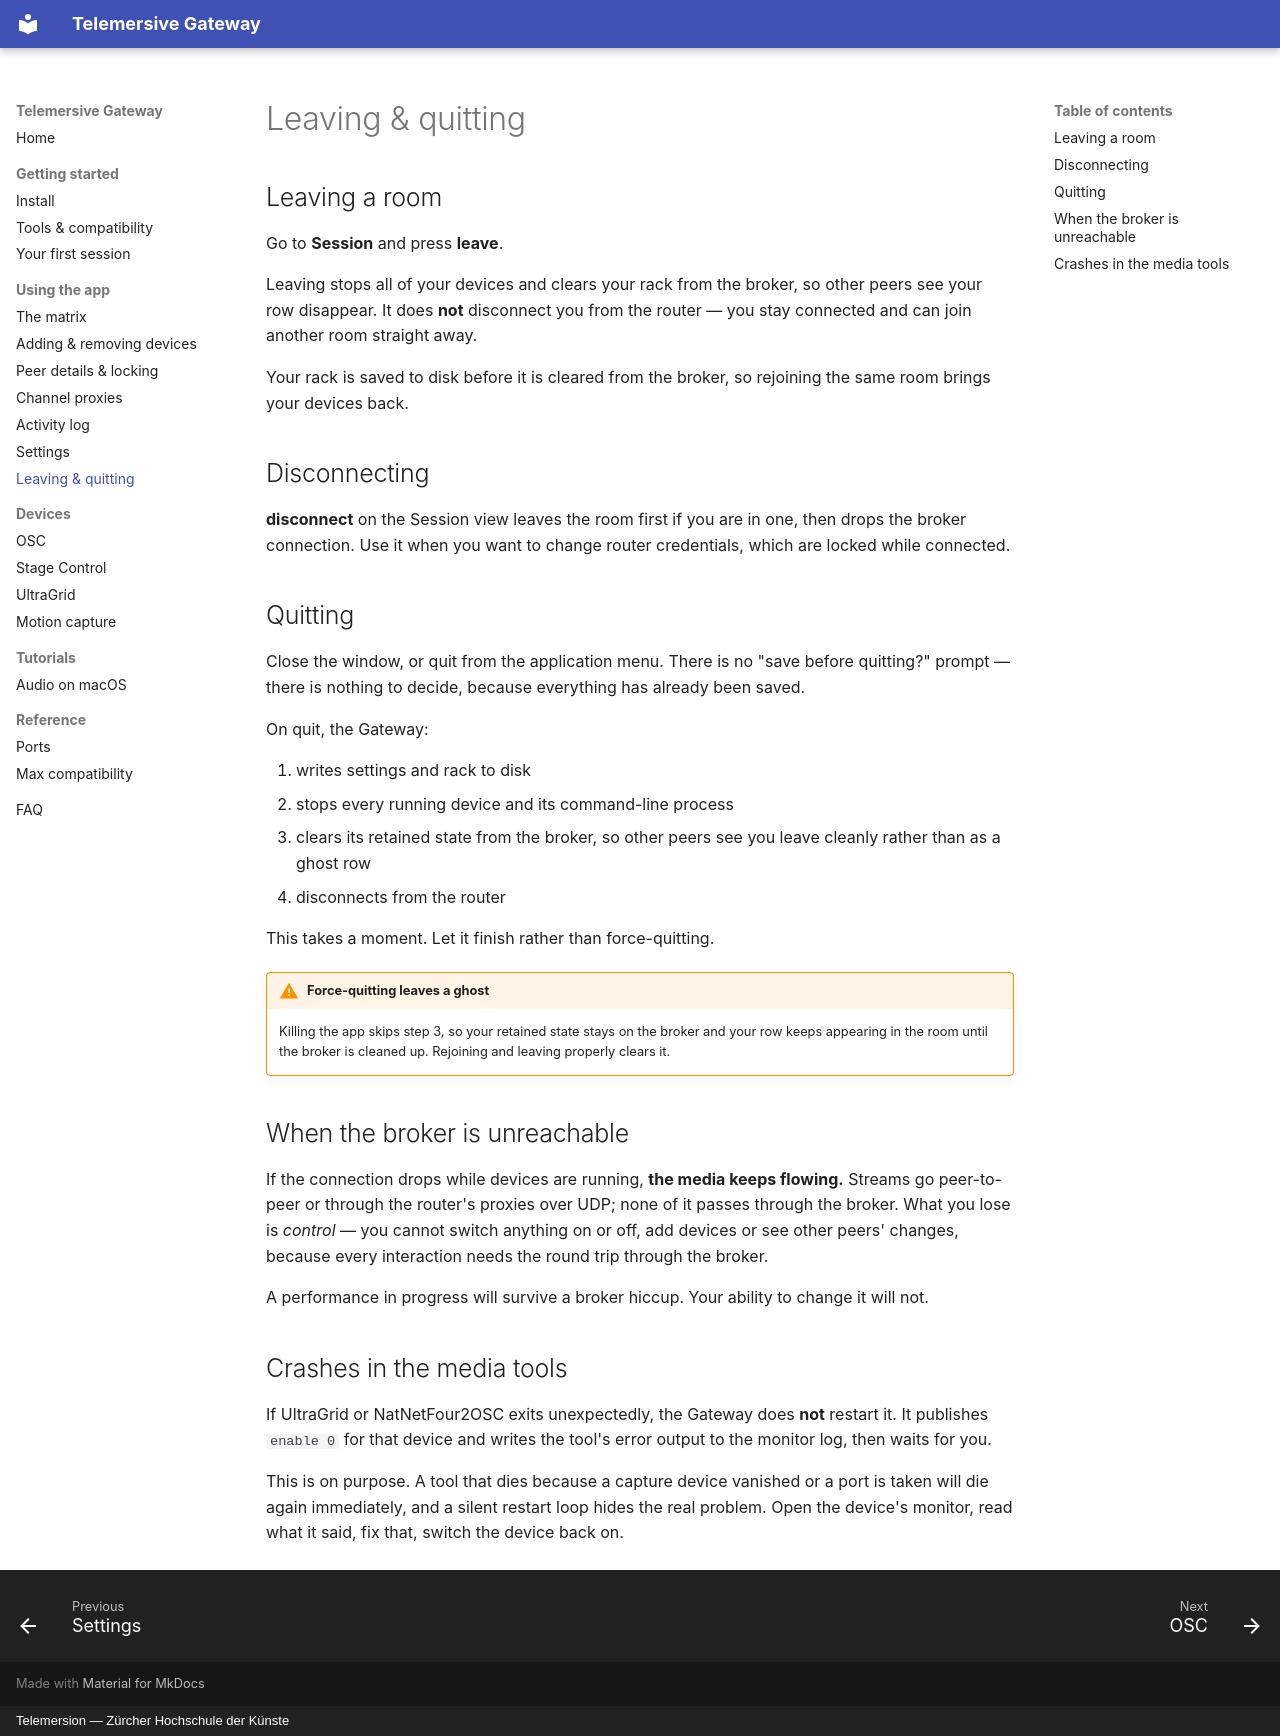

repository: telemersion/telemersive-portbay · page: guide/leaving-and-quitting/index.html · generator: mkdocs · copyright: Telemersion — Zürcher Hochschule der Künste

# Leaving & quitting

## Leaving a room

Go to **Session** and press **leave**.

Leaving stops all of your devices and clears your rack from the broker, so other
peers see your row disappear. It does **not** disconnect you from the router —
you stay connected and can join another room straight away.

Your rack is saved to disk before it is cleared from the broker, so rejoining the
same room brings your devices back.

## Disconnecting

**disconnect** on the Session view leaves the room first if you are in one, then
drops the broker connection. Use it when you want to change router credentials,
which are locked while connected.

## Quitting

Close the window, or quit from the application menu. There is no "save before
quitting?" prompt — there is nothing to decide, because everything has already
been saved.

On quit, the Gateway:

1. writes settings and rack to disk
2. stops every running device and its command-line process
3. clears its retained state from the broker, so other peers see you leave
   cleanly rather than as a ghost row
4. disconnects from the router

This takes a moment. Let it finish rather than force-quitting.

!!! warning "Force-quitting leaves a ghost"
    Killing the app skips step 3, so your retained state stays on the broker and
    your row keeps appearing in the room until the broker is cleaned up.
    Rejoining and leaving properly clears it.

## When the broker is unreachable

If the connection drops while devices are running, **the media keeps flowing.**
Streams go peer-to-peer or through the router's proxies over UDP; none of it
passes through the broker. What you lose is *control* — you cannot switch
anything on or off, add devices or see other peers' changes, because every
interaction needs the round trip through the broker.

A performance in progress will survive a broker hiccup. Your ability to change
it will not.

## Crashes in the media tools

If UltraGrid or NatNetFour2OSC exits unexpectedly, the Gateway does **not** restart
it. It publishes `enable 0` for that device and writes the tool's error output to
the monitor log, then waits for you.

This is on purpose. A tool that dies because a capture device vanished or a port
is taken will die again immediately, and a silent restart loop hides the real
problem. Open the device's monitor, read what it said, fix that, switch the
device back on.
